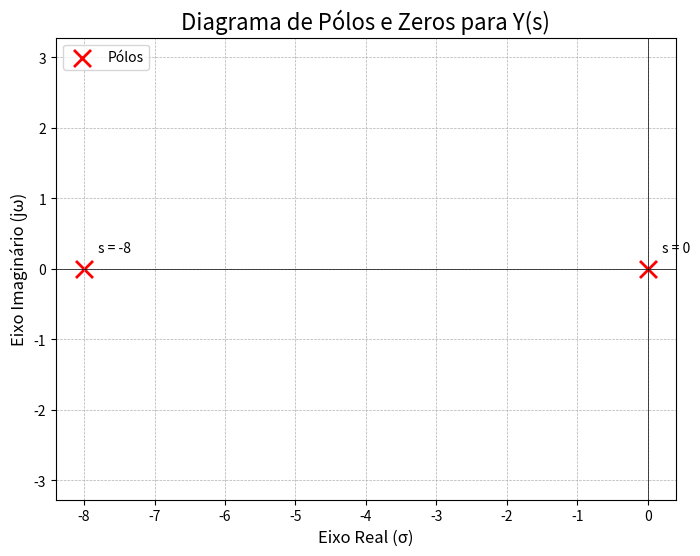

Recreate this plot in Python.
import matplotlib.pyplot as plt
import numpy as np

# --- Definição dos Pólos e Zeros ---
# Estes são os valores que calculamos para Y(s) = 4 / (s*(s+8))
poles = [0, -8]
zeros = [] # Lista vazia porque não há zeros

# --- Criação do Gráfico ---
# Cria uma figura e um conjunto de eixos para o plot
fig, ax = plt.subplots(figsize=(8, 6))

# --- Plotando os Pontos ---
# Plota os pólos como marcadores 'x' vermelhos
ax.scatter(np.real(poles), np.imag(poles), s=150, marker='x', color='red', linewidth=2, label='Pólos')

# Se a lista de zeros não estiver vazia, plota os zeros como 'o' azuis
if zeros:
    ax.scatter(np.real(zeros), np.imag(zeros), s=150, marker='o', facecolors='none', edgecolors='blue', linewidth=2, label='Zeros')

# --- Configurações Visuais do Gráfico ---
ax.set_title('Diagrama de Pólos e Zeros para Y(s)', fontsize=16)

# Adiciona rótulos aos eixos x (Real) e y (Imaginário)
ax.set_xlabel('Eixo Real (σ)', fontsize=12)
ax.set_ylabel('Eixo Imaginário (jω)', fontsize=12)

# Desenha as linhas dos eixos horizontal e vertical para uma melhor visualização
ax.axhline(0, color='black', lw=0.5)
ax.axvline(0, color='black', lw=0.5)

# Adiciona uma grade ao fundo
ax.grid(True, which='both', linestyle='--', linewidth=0.5)

# Força a escala dos eixos a ser a mesma para evitar distorções
ax.axis('equal')

# Adiciona a legenda
ax.legend()

# --- Anotações (Opcional, mas útil) ---
# Adiciona texto para identificar cada pólo
for pole in poles:
    ax.text(np.real(pole) + 0.2, np.imag(pole) + 0.2, f's = {pole}', va='bottom', ha='left')

# --- Exibição do Gráfico ---
# Mostra o gráfico final
plt.show()